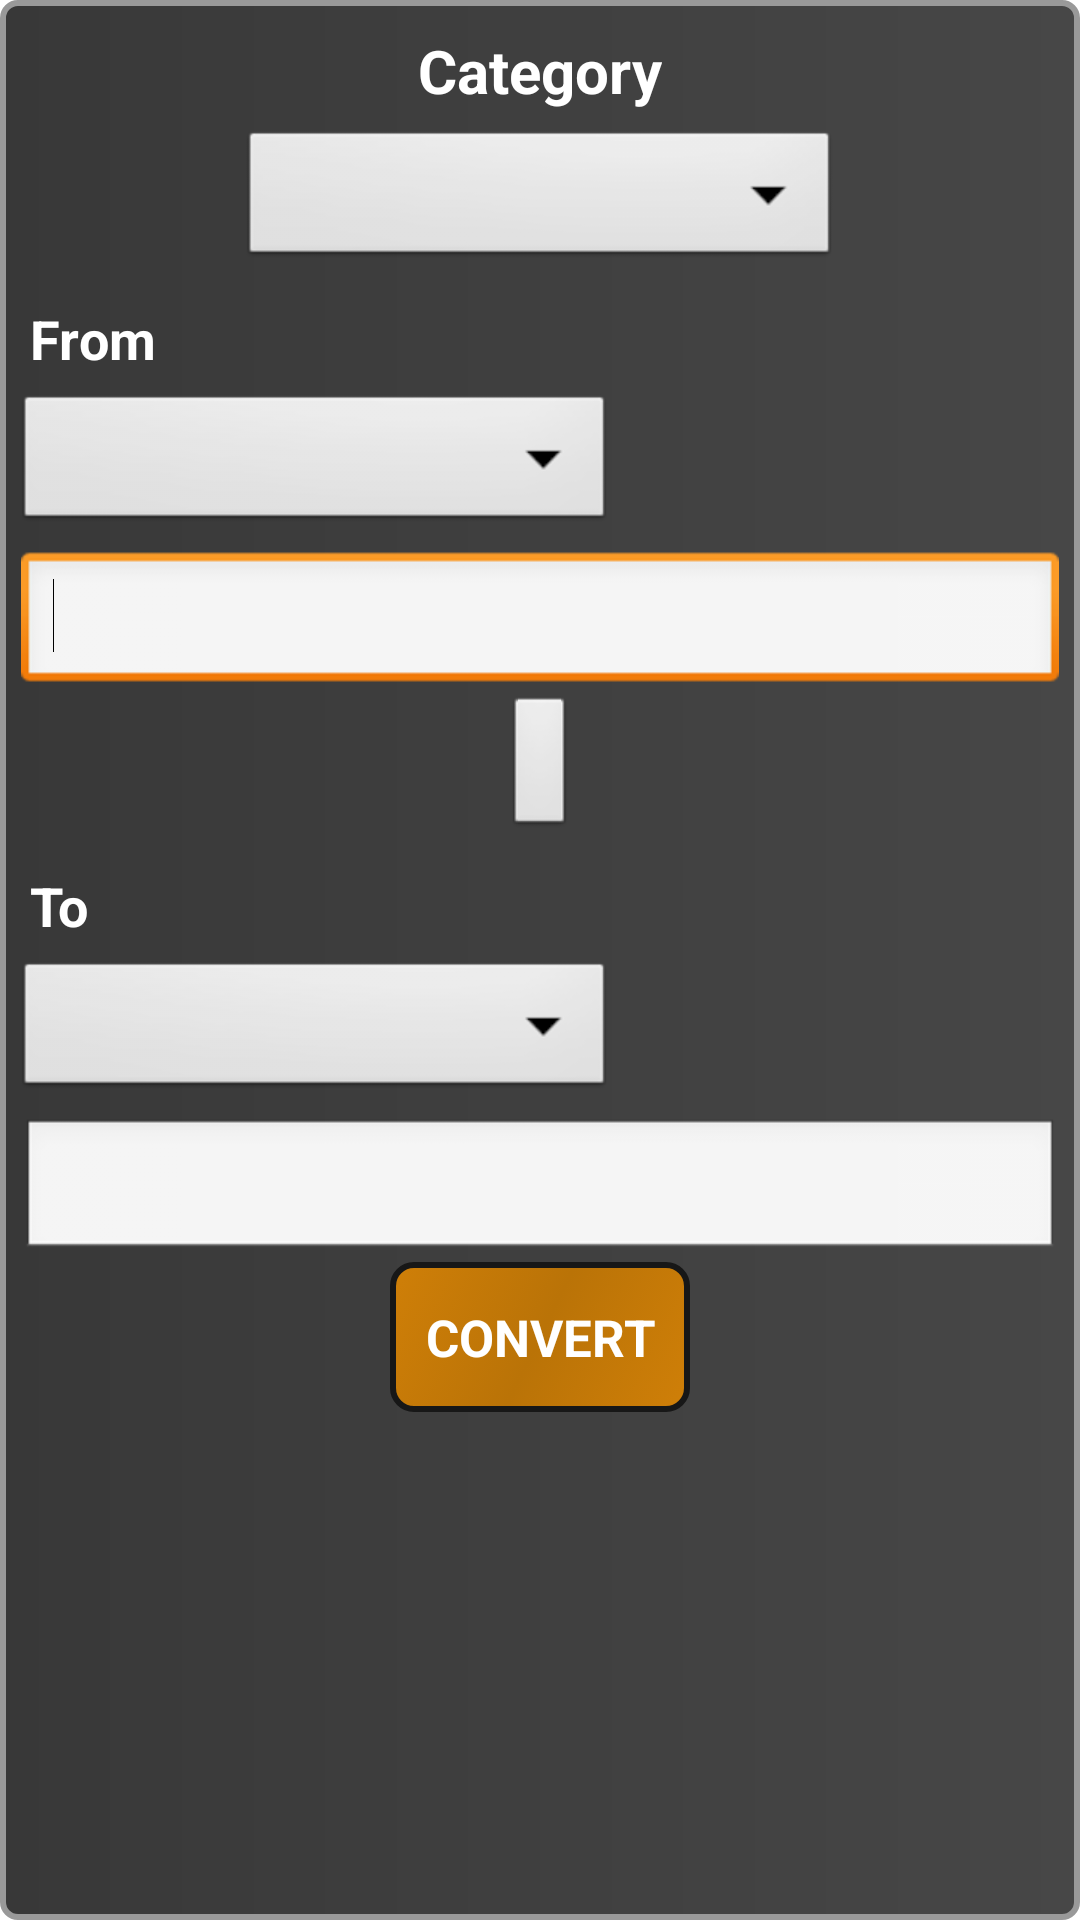

Android layout source for this screen:
<!-- AndroidManifest.xml: application theme AppTheme -->
<!-- res/layout/unit_converter.xml -->
<?xml version="1.0" encoding="utf-8"?>

<LinearLayout xmlns:android="http://schemas.android.com/apk/res/android"
	android:layout_width="fill_parent"
	android:layout_height="fill_parent"
	android:background="@drawable/main_background"
	android:orientation="vertical" >

	<TextView
		android:id="@+id/categoryText"
		android:layout_width="wrap_content"
		android:layout_height="wrap_content"
		android:layout_gravity="center_horizontal"
		android:paddingTop="10dp"
		android:text="@string/uc_category"
		android:textColor="@android:color/white"
		android:textSize="20sp"
		android:textStyle="bold" />

	<Spinner
		android:id="@+id/categorySpinner"
		android:layout_width="200dp"
		android:layout_height="wrap_content"
		android:layout_gravity="center_horizontal"
		android:layout_marginTop="5dp" />

	<TextView
		android:id="@+id/fromText"
		android:layout_width="wrap_content"
		android:layout_height="wrap_content"
		android:paddingLeft="10dp"
		android:paddingTop="10dp"
		android:text="@string/uc_from"
		android:textColor="@android:color/white"
		android:textSize="18sp"
		android:textStyle="bold" />

	<Spinner
		android:id="@+id/fromSpinner"
		android:layout_width="wrap_content"
		android:layout_height="wrap_content"
		android:layout_marginLeft="5dp"
		android:layout_marginTop="5dp"
		android:minWidth="200dp" />

	<EditText
		android:id="@+id/fromEditText"
		android:layout_width="match_parent"
		android:layout_height="wrap_content"
		android:layout_marginLeft="7dp"
		android:layout_marginRight="7dp"
		android:layout_marginTop="5dp"
		android:ems="10"
		android:inputType="numberDecimal" >

		<requestFocus />
	</EditText>

	<ImageButton
		android:id="@+id/changeButton"
		android:layout_width="wrap_content"
		android:layout_height="wrap_content"
		android:layout_gravity="center_horizontal"
		android:src="@drawable/clear_buttons_background" />

	<TextView
		android:id="@+id/toText"
		android:layout_width="wrap_content"
		android:layout_height="wrap_content"
		android:paddingLeft="10dp"
		android:paddingTop="10dp"
		android:text="@string/uc_to"
		android:textColor="@android:color/white"
		android:textSize="18sp"
		android:textStyle="bold" />

	<Spinner
		android:id="@+id/toSpinner"
		android:layout_width="wrap_content"
		android:layout_height="wrap_content"
		android:layout_marginLeft="5dp"
		android:layout_marginTop="5dp"
		android:minWidth="200dp" />

	<EditText
		android:id="@+id/toEditText"
		android:layout_width="match_parent"
		android:layout_height="wrap_content"
		android:layout_marginLeft="7dp"
		android:layout_marginRight="7dp"
		android:layout_marginTop="5dp"
		android:ems="10"
		android:inputType="numberDecimal" />

	<Button
		android:id="@+id/converButton"
		android:layout_width="100dp"
		android:layout_height="50dp"
		android:layout_gravity="center_horizontal"
		android:background="@drawable/shift_buttons_background"
		android:text="@string/uc_convert"
		android:textColor="@android:color/white"
		android:textSize="17sp"
		android:textStyle="bold" />

</LinearLayout>
<!-- resources referenced by this layout -->
<resources>
  <!-- drawable clear_buttons_background (drawable) -->
  <?xml version="1.0" encoding="utf-8"?>
  <selector xmlns:android="http://schemas.android.com/apk/res/android" >
       <item android:state_pressed="true" >
          <shape>
              <solid
                  android:color="#66C74E" />
              <stroke
                  android:width="1dp"
                  android:color="#171717" />
              <corners
                  android:radius="7dp" />
              
          </shape>
      </item>
      <item>
          <shape>
              <gradient                
                  android:startColor="#F00400"
                  android:centerColor="#BF0300"
                  android:endColor="#F00400"
                  android:angle="135" />
              <stroke
                  android:width="2dp"
                  android:color="#171717" />
              <corners
                  android:radius="7dp" />
             
          </shape>
      </item>
  
  </selector>
  <!-- drawable main_background (drawable) -->
  <?xml version="1.0" encoding="utf-8"?>
  <shape xmlns:android="http://schemas.android.com/apk/res/android"
      android:shape="rectangle" >
  
      <corners android:radius="5dp" />
  
      <gradient
          
          android:endColor="#474747"
          android:startColor="#383838" />
  
      <stroke
          android:width="2dp"
          android:color="#999999" />
  
  </shape>
  <!-- drawable shift_buttons_background (drawable) -->
  <?xml version="1.0" encoding="utf-8"?>
  <selector xmlns:android="http://schemas.android.com/apk/res/android" >
       <item android:state_pressed="true" >
          <shape>
              <solid
                  android:color="#66C74E" />
              <stroke
                  android:width="1dp"
                  android:color="#171717" />
              <corners
                  android:radius="7dp" />
              
          </shape>
      </item>
      <item>
          <shape>
              <gradient                
                  android:startColor="#CF7F08"
                  android:centerColor="#BA7307"
                  android:endColor="#CF7F08"
                  android:angle="135" />
              <stroke
                  android:width="2dp"
                  android:color="#171717" />
              <corners
                  android:radius="7dp" />
             
          </shape>
      </item>
  
  </selector>
  <string name="uc_category">Category</string>
  <string name="uc_convert">CONVERT</string>
  <string name="uc_from">From</string>
  <string name="uc_to">To</string>
  <style name="AppTheme" parent="android:Theme.Light" />
</resources>
